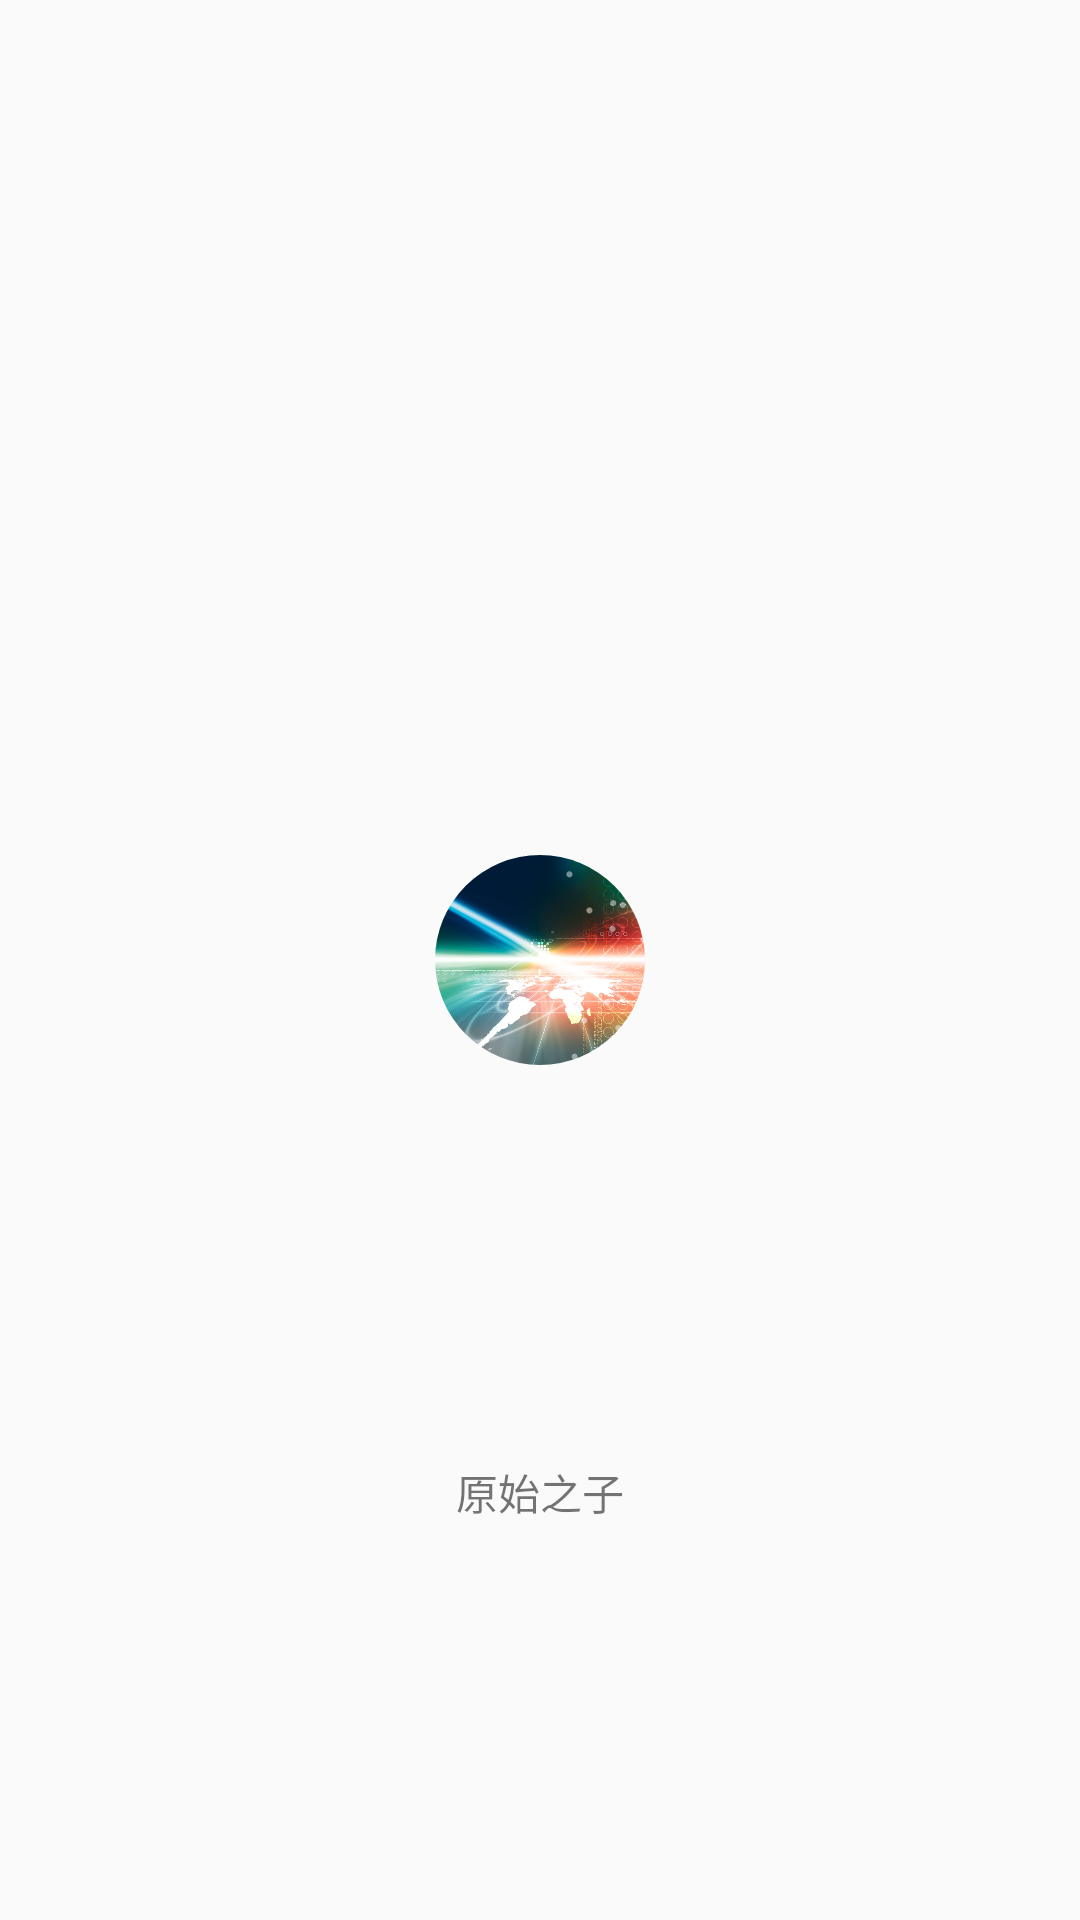

Layout XML and referenced resources for this Android screen:
<!-- AndroidManifest.xml: application theme AppTheme -->
<!-- res/layout/nav_header.xml -->
<?xml version="1.0" encoding="utf-8"?>
<RelativeLayout xmlns:android="http://schemas.android.com/apk/res/android"
    xmlns:app="http://schemas.android.com/apk/res-auto"
    android:layout_width="match_parent"
    android:layout_height="200dp"
    android:background="@drawable/header">

    //将图片修改为圆形

    <android.support.v7.widget.CardView
        android:id="@+id/cardView"
        android:layout_width="70dp"
        android:layout_height="70dp"
        android:layout_centerInParent="true"
        app:cardCornerRadius="999dp"
        app:cardElevation="0dp">

        <android.support.v7.widget.AppCompatImageView
            android:layout_width="match_parent"
            android:layout_height="match_parent"
            android:scaleType="centerCrop"
            android:src="@mipmap/header_technology" />
    </android.support.v7.widget.CardView>

    <TextView
        android:layout_width="match_parent"
        android:layout_height="match_parent"
        android:layout_below="@+id/cardView"
        android:gravity="center"
        android:text="原始之子" />
</RelativeLayout>
<!-- resources referenced by this layout -->
<resources>
  <!-- mipmap header_technology: jpg bitmap (mipmap-mdpi, 66023 bytes) -->
  <style name="AppTheme" parent="Theme.AppCompat.Light.NoActionBar">
          
          <item name="colorPrimary">@color/colorPrimary</item>
          <item name="colorPrimaryDark">@color/colorPrimaryDark</item>
          <item name="colorAccent">@color/colorAccent</item>
      </style>
  <!-- not gathered from this repository: default colours our renderer supplied (Android Studio template values) -->
  <color name="colorPrimary">#FF6200EE</color>
  <color name="colorPrimaryDark">#FF3700B3</color>
  <color name="colorAccent">#FF03DAC5</color>
</resources>
